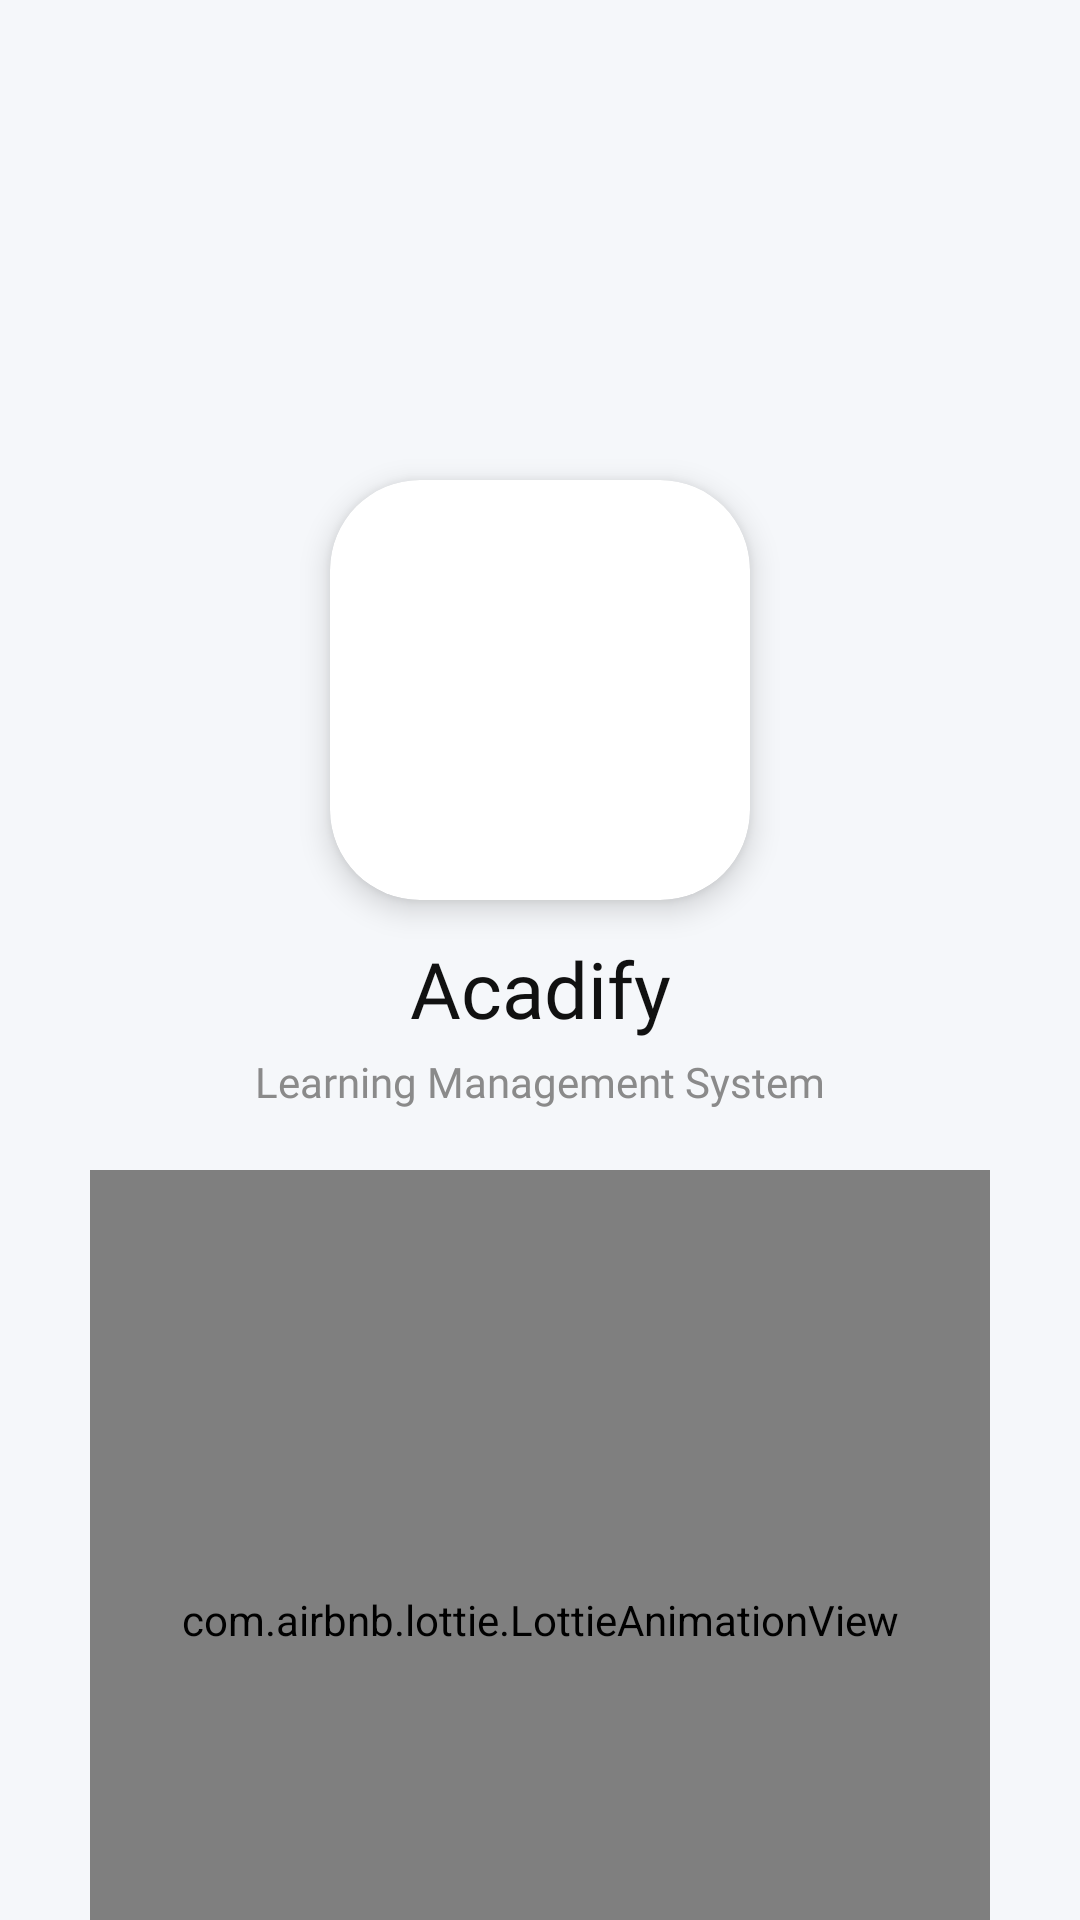

Layout XML and referenced resources for this Android screen:
<!-- AndroidManifest.xml: application theme Theme.LMSKotlin -->
<!-- res/layout/activity_splash.xml -->
<?xml version="1.0" encoding="utf-8"?>
<androidx.constraintlayout.widget.ConstraintLayout
    xmlns:android="http://schemas.android.com/apk/res/android"
    xmlns:app="http://schemas.android.com/apk/res-auto"
    xmlns:tools="http://schemas.android.com/tools"
    android:layout_width="match_parent"
    android:layout_height="match_parent"
    android:background="#F5F7FA"
    tools:context=".SplashActivity">

    
    <androidx.cardview.widget.CardView
        android:id="@+id/iconCard"
        android:layout_width="140dp"
        android:layout_height="140dp"
        app:cardCornerRadius="30dp"
        app:cardElevation="6dp"
        app:cardBackgroundColor="@android:color/white"
        app:layout_constraintTop_toTopOf="parent"
        app:layout_constraintBottom_toTopOf="@id/appNameTv"
        app:layout_constraintStart_toStartOf="parent"
        app:layout_constraintEnd_toEndOf="parent"
        android:layout_marginTop="160dp">

        <ImageView
            android:id="@+id/iconIv"
            android:layout_width="match_parent"
            android:layout_height="match_parent"
            android:padding="25dp"
            android:src="@drawable/ic_logo"
            app:tint="#4A6CF7"/>

    </androidx.cardview.widget.CardView>

    
    <TextView
        android:id="@+id/appNameTv"
        android:layout_width="wrap_content"
        android:layout_height="wrap_content"
        android:text="Acadify"
        android:textSize="26sp"
        android:textColor="#111111"
        android:fontFamily="@font/seg_ui_semibold"
        app:layout_constraintTop_toBottomOf="@id/iconCard"
        app:layout_constraintStart_toStartOf="parent"
        app:layout_constraintEnd_toEndOf="parent"
        android:layout_marginTop="12dp"/>

    
    <TextView
        android:id="@+id/subTitleTv"
        android:layout_width="wrap_content"
        android:layout_height="wrap_content"
        android:text="Learning Management System"
        android:textSize="14sp"
        android:textColor="#8A8A8A"
        android:fontFamily="@font/seg_ui_semibold"
        app:layout_constraintTop_toBottomOf="@id/appNameTv"
        app:layout_constraintStart_toStartOf="parent"
        app:layout_constraintEnd_toEndOf="parent"
        android:layout_marginTop="4dp"/>

    
    <com.airbnb.lottie.LottieAnimationView
        android:id="@+id/lottie"
        android:layout_width="300dp"
        android:layout_height="300dp"
        app:lottie_autoPlay="true"
        app:lottie_loop="true"
        app:lottie_rawRes="@raw/splash"
        app:layout_constraintTop_toBottomOf="@id/subTitleTv"
        app:layout_constraintStart_toStartOf="parent"
        app:layout_constraintEnd_toEndOf="parent"
        android:layout_marginTop="20dp"/>

</androidx.constraintlayout.widget.ConstraintLayout>
<!-- resources referenced by this layout -->
<resources>
  <style name="Theme.LMSKotlin" parent="Theme.MaterialComponents.DayNight.NoActionBar">
          
          <item name="colorPrimary">@color/colorPrimary</item>
          <item name="colorPrimaryVariant">@color/colorPrimary</item>
          <item name="colorOnPrimary">@color/white</item>
          
          <item name="colorSecondary">@color/colorPrimary</item>
          <item name="colorSecondaryVariant">@color/colorPrimary</item>
          <item name="colorOnSecondary">@color/black</item>
          
          <item name="android:statusBarColor">?attr/colorPrimaryVariant</item>
          
      </style>
  <color name="colorPrimary">#0d6efd</color>
  <color name="white">#FFFFFFFF</color>
  <color name="black">#FF000000</color>
</resources>
